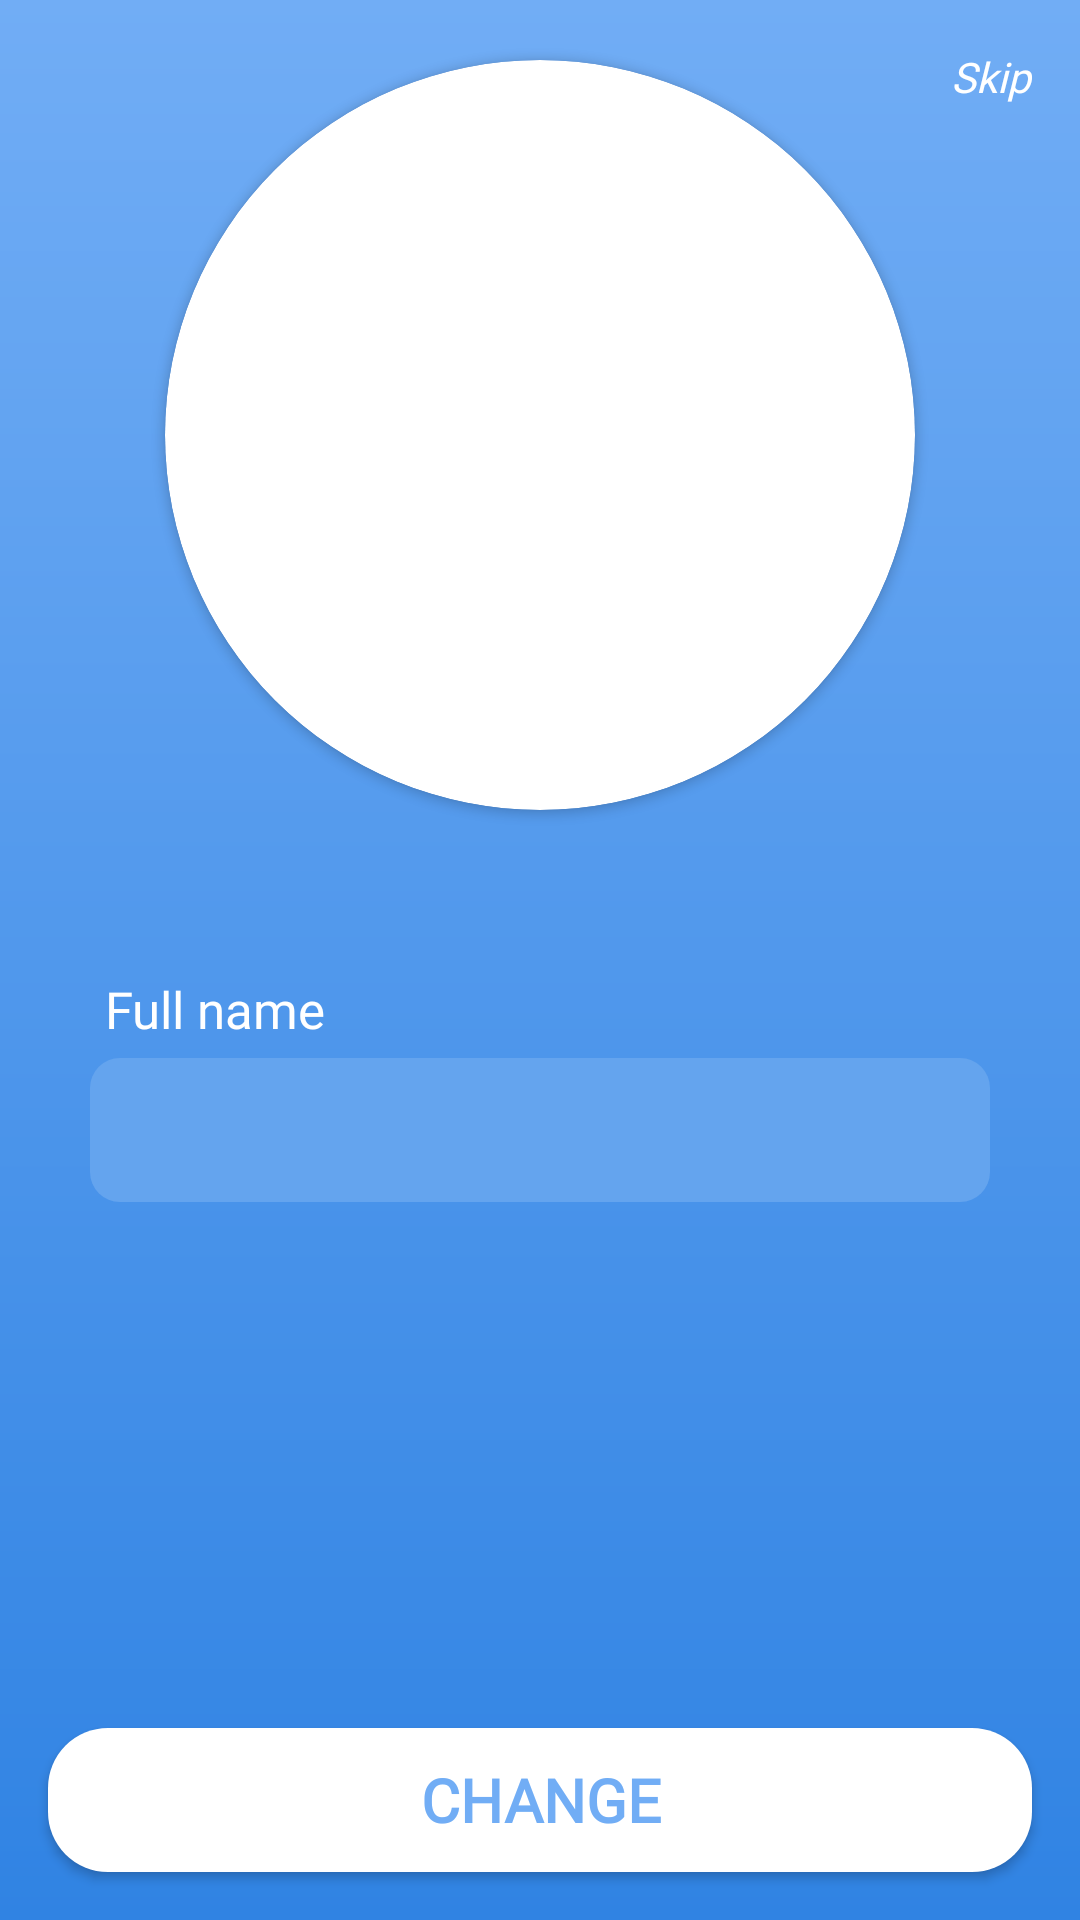

This screen was rendered from an Android layout file. Write that file and the resources it references.
<!-- AndroidManifest.xml: application theme Theme.PhoneManager -->
<!-- res/layout/fragment_change_user_information.xml -->
<?xml version="1.0" encoding="utf-8"?>
<layout xmlns:android="http://schemas.android.com/apk/res/android"
    xmlns:app="http://schemas.android.com/apk/res-auto"
    xmlns:tools="http://schemas.android.com/tools">

    <data>

        <variable
            name="user"
            type="com.b18dccn562.phonemanager.network.dto.UserDTO" />
    </data>

    <RelativeLayout
        android:layout_width="match_parent"
        android:layout_height="match_parent"
        android:background="@drawable/bg_main_theme">

        <androidx.appcompat.widget.AppCompatTextView
            android:id="@+id/btn_skip"
            style="@style/NormalTextStyle"
            android:layout_width="wrap_content"
            android:layout_height="wrap_content"
            android:layout_alignParentTop="true"
            android:layout_alignParentEnd="true"
            android:layout_margin="@dimen/margin_normal"
            android:textStyle="italic"
            android:text="@string/skip" />

        <androidx.cardview.widget.CardView
            android:id="@+id/cv_avatar"
            android:layout_width="250dp"
            android:layout_height="250dp"
            android:layout_alignParentTop="true"
            android:layout_centerHorizontal="true"
            android:layout_margin="20dp"
            app:cardCornerRadius="125dp">

            <androidx.appcompat.widget.AppCompatImageView
                android:id="@+id/iv_avatar"
                android:layout_width="match_parent"
                android:layout_height="match_parent"
                app:load_avatar="@{user.email}"
                tools:background="@color/black" />

        </androidx.cardview.widget.CardView>

        <ScrollView
            android:layout_width="match_parent"
            android:layout_height="0dp"
            android:layout_above="@id/btn_register"
            android:layout_below="@id/cv_avatar">

            <androidx.appcompat.widget.LinearLayoutCompat
                android:layout_width="match_parent"
                android:layout_height="wrap_content"
                android:orientation="vertical"
                android:padding="30dp">

                <androidx.appcompat.widget.AppCompatTextView
                    android:layout_width="match_parent"
                    android:layout_height="wrap_content"
                    android:fontFamily="@font/montserrat_regular"
                    android:padding="5dp"
                    android:text="@string/full_name"
                    android:textColor="@color/white"
                    android:textSize="17sp" />

                <androidx.appcompat.widget.AppCompatTextView
                    android:id="@+id/tv_name"
                    android:layout_width="match_parent"
                    android:layout_height="wrap_content"
                    android:background="@drawable/bg_login_edittext"
                    android:fontFamily="@font/montserrat_regular"
                    android:minHeight="48dp"
                    android:padding="10dp"
                    android:text="@{user.username}"
                    android:textColor="@color/unchangeable_text_color"
                    android:textSize="17sp"
                    tools:text="Kiu" />

                <androidx.appcompat.widget.AppCompatTextView
                    android:layout_width="match_parent"
                    android:layout_height="wrap_content"
                    android:fontFamily="@font/montserrat_regular"
                    android:padding="5dp"
                    android:text="@string/your_age"
                    android:textColor="@color/white"
                    android:textSize="17sp"
                    android:visibility="gone" />

                <androidx.appcompat.widget.AppCompatEditText
                    android:layout_width="match_parent"
                    android:layout_height="wrap_content"
                    android:background="@drawable/bg_login_edittext"
                    android:fontFamily="@font/montserrat_regular"
                    android:inputType="number"
                    android:minHeight="48dp"
                    android:padding="10dp"
                    android:textColor="@color/white"
                    android:textSize="17sp"
                    android:visibility="gone"
                    tools:text="Kiu" />

            </androidx.appcompat.widget.LinearLayoutCompat>

        </ScrollView>

        <androidx.appcompat.widget.AppCompatButton
            android:id="@+id/btn_register"
            style="@style/BigTextStyle"
            android:layout_width="match_parent"
            android:layout_height="wrap_content"
            android:layout_alignParentBottom="true"
            android:layout_centerHorizontal="true"
            android:layout_marginStart="@dimen/margin_normal"
            android:layout_marginTop="@dimen/margin_normal"
            android:layout_marginEnd="@dimen/margin_normal"
            android:layout_marginBottom="@dimen/margin_normal"
            android:background="@drawable/bg_button_login"
            android:fontFamily="@font/montserrat_regular"
            android:text="@string/change"
            android:textColor="@color/main_color"
            android:textStyle="bold" />
    </RelativeLayout>

</layout>
<!-- resources referenced by this layout -->
<resources>
  <color name="black">#FF000000</color>
  <color name="main_color">#71ADF5</color>
  <color name="unchangeable_text_color">#80FFFFFF</color>
  <color name="white">#FFFFFFFF</color>
  <dimen name="margin_normal">16dp</dimen>
  <!-- drawable bg_button_login (drawable) -->
  <?xml version="1.0" encoding="utf-8"?>
  <shape xmlns:android="http://schemas.android.com/apk/res/android"
      android:shape="rectangle">
      <corners android:radius="20dp" />
  
      <solid android:color="@color/white"/>
  </shape>
  <!-- drawable bg_login_edittext (drawable) -->
  <?xml version="1.0" encoding="utf-8"?>
  <shape xmlns:android="http://schemas.android.com/apk/res/android"
      android:shape="rectangle">
      <solid android:color="#64A4EE" />
      <corners android:radius="10dp" />
  </shape>
  <!-- drawable bg_main_theme (drawable) -->
  <?xml version="1.0" encoding="utf-8"?>
  <shape
      xmlns:android="http://schemas.android.com/apk/res/android"
      android:shape="rectangle">
      <gradient
          android:startColor="#71ADF5"
          android:endColor="#3083E3"
          android:angle="270" />
  </shape>
  <string name="change">Change</string>
  <string name="full_name">Full name</string>
  <string name="skip">Skip</string>
  <string name="your_age">Your age</string>
  <style name="BigTextStyle">
          <item name="android:fontFamily">@font/montserrat_regular</item>
          <item name="android:textColor">@color/white</item>
          <item name="android:textSize">@dimen/text_size_big</item>
      </style>
  <style name="NormalTextStyle">
          <item name="android:fontFamily">@font/montserrat_regular</item>
          <item name="android:textColor">@color/white</item>
      </style>
  <style name="Theme.PhoneManager" parent="Theme.MaterialComponents.DayNight.DarkActionBar">
          
          <item name="colorPrimary">@color/purple_500</item>
          <item name="colorPrimaryVariant">@color/purple_700</item>
          <item name="colorOnPrimary">@color/white</item>
          
          <item name="colorSecondary">@color/teal_200</item>
          <item name="colorSecondaryVariant">@color/teal_700</item>
          <item name="colorOnSecondary">@color/black</item>
          
          <item name="android:statusBarColor">?attr/colorPrimaryVariant</item>
          
      </style>
  <dimen name="text_size_big">20sp</dimen>
  
      // margin
  <color name="purple_500">#FF6200EE</color>
  <color name="purple_700">#FF3700B3</color>
  <color name="teal_200">#FF03DAC5</color>
  <color name="teal_700">#FF018786</color>
</resources>
